Labelled photos from "Coffe_Bean", an image-classification folder in IkbarSulistio/Coffee-Bean-Roast-Level-Classification. The possible labels are: dark roast, green unroasted, light roast, medium roast.

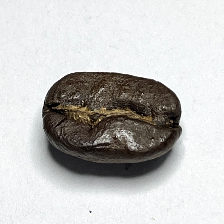
Label: dark roast

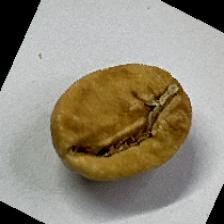
Label: light roast

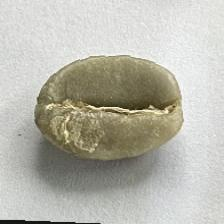
Label: green unroasted

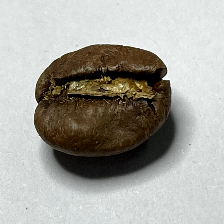
Label: medium roast

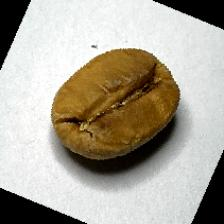
Label: light roast

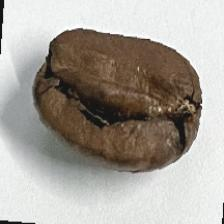
Label: dark roast
